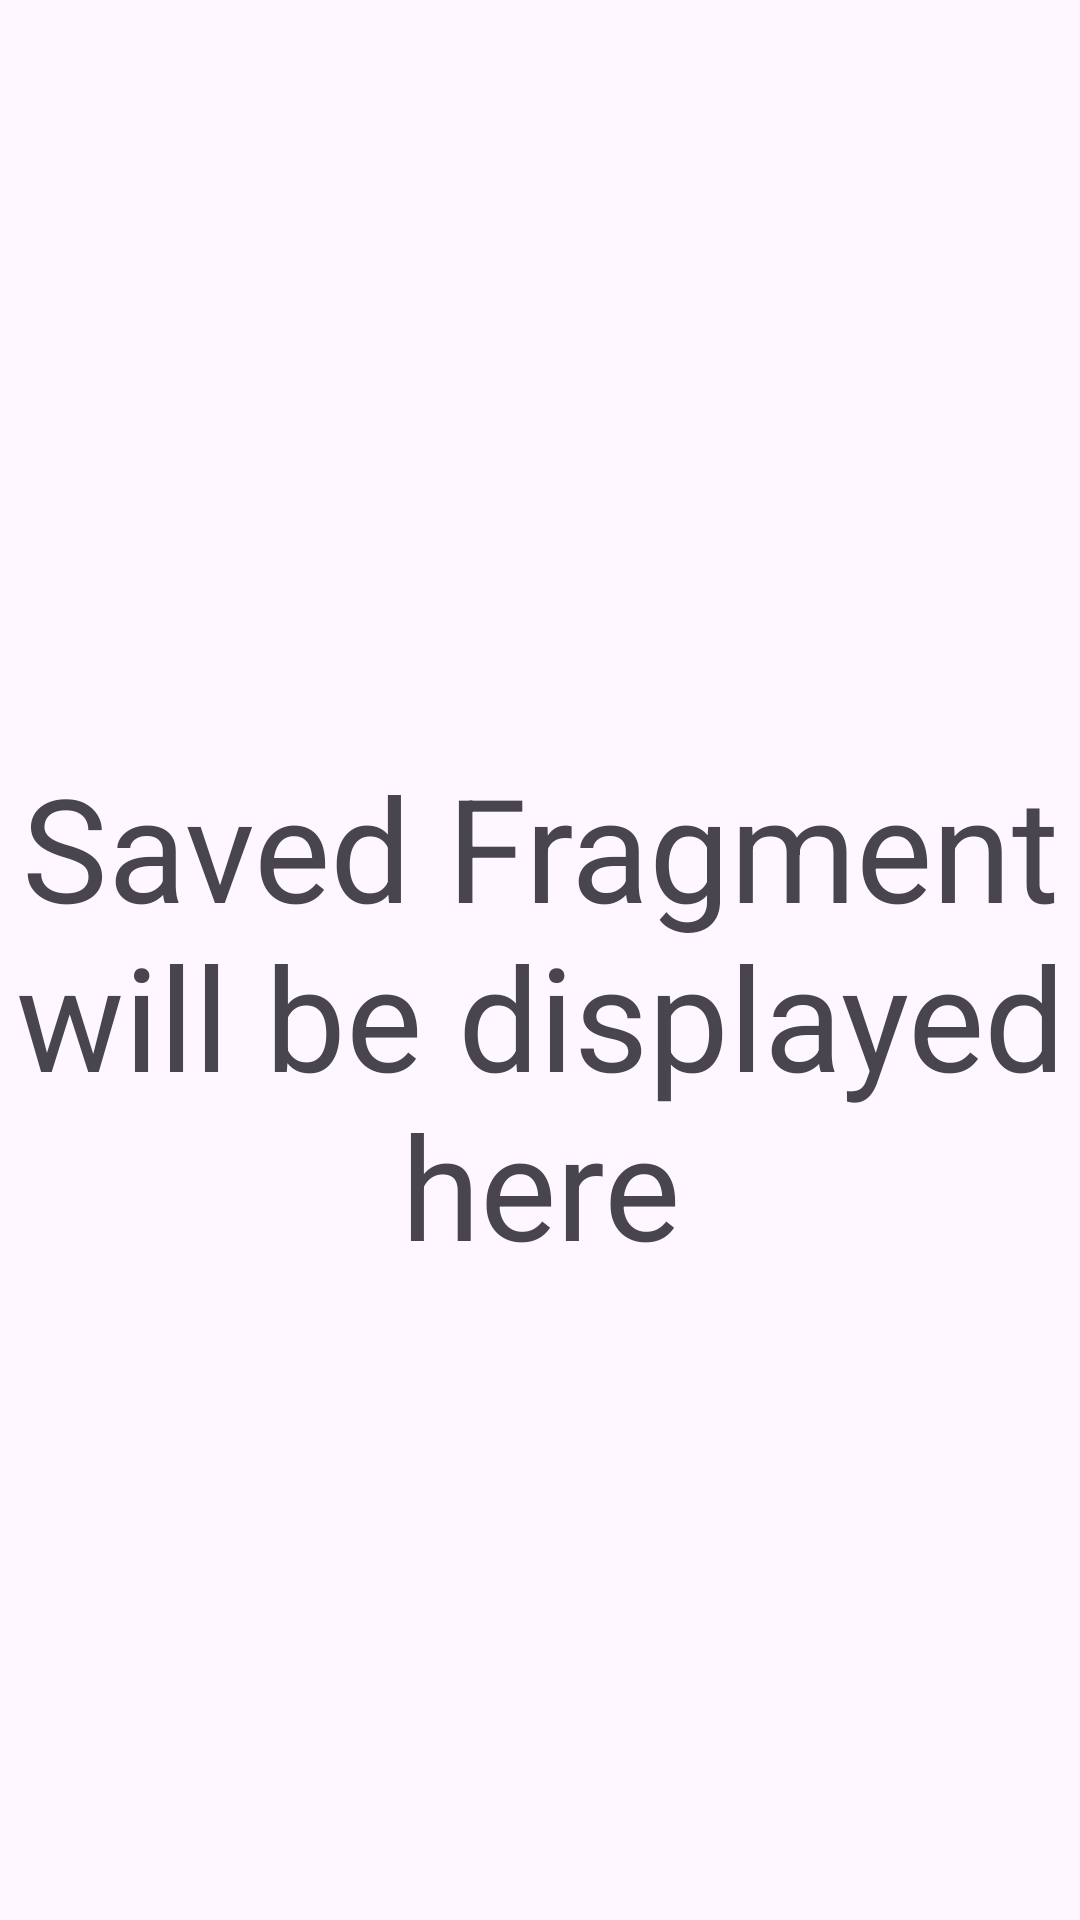

This screen was rendered from an Android layout file. Write that file and the resources it references.
<!-- AndroidManifest.xml: application theme Theme.MemesApp -->
<!-- res/layout/fragment_saved.xml -->
<?xml version="1.0" encoding="utf-8"?>
<FrameLayout xmlns:android="http://schemas.android.com/apk/res/android"
    xmlns:tools="http://schemas.android.com/tools"
    android:layout_width="match_parent"
    android:layout_height="match_parent"
    tools:context=".saved"
    >

    <TextView
        android:id="@+id/textView"
        android:layout_width="wrap_content"
        android:layout_height="wrap_content"
        android:layout_marginTop="250dp"
        android:gravity="center_horizontal"
        android:text="Saved Fragment will be displayed here"
        android:textSize="48sp" />
</FrameLayout>
<!-- resources referenced by this layout -->
<resources>
  <style name="Theme.MemesApp" parent="Base.Theme.MemesApp" />
  <style name="Base.Theme.MemesApp" parent="Theme.Material3.DayNight.NoActionBar">
          
           <item name="colorPrimary">#01D04E</item>
      </style>
</resources>
